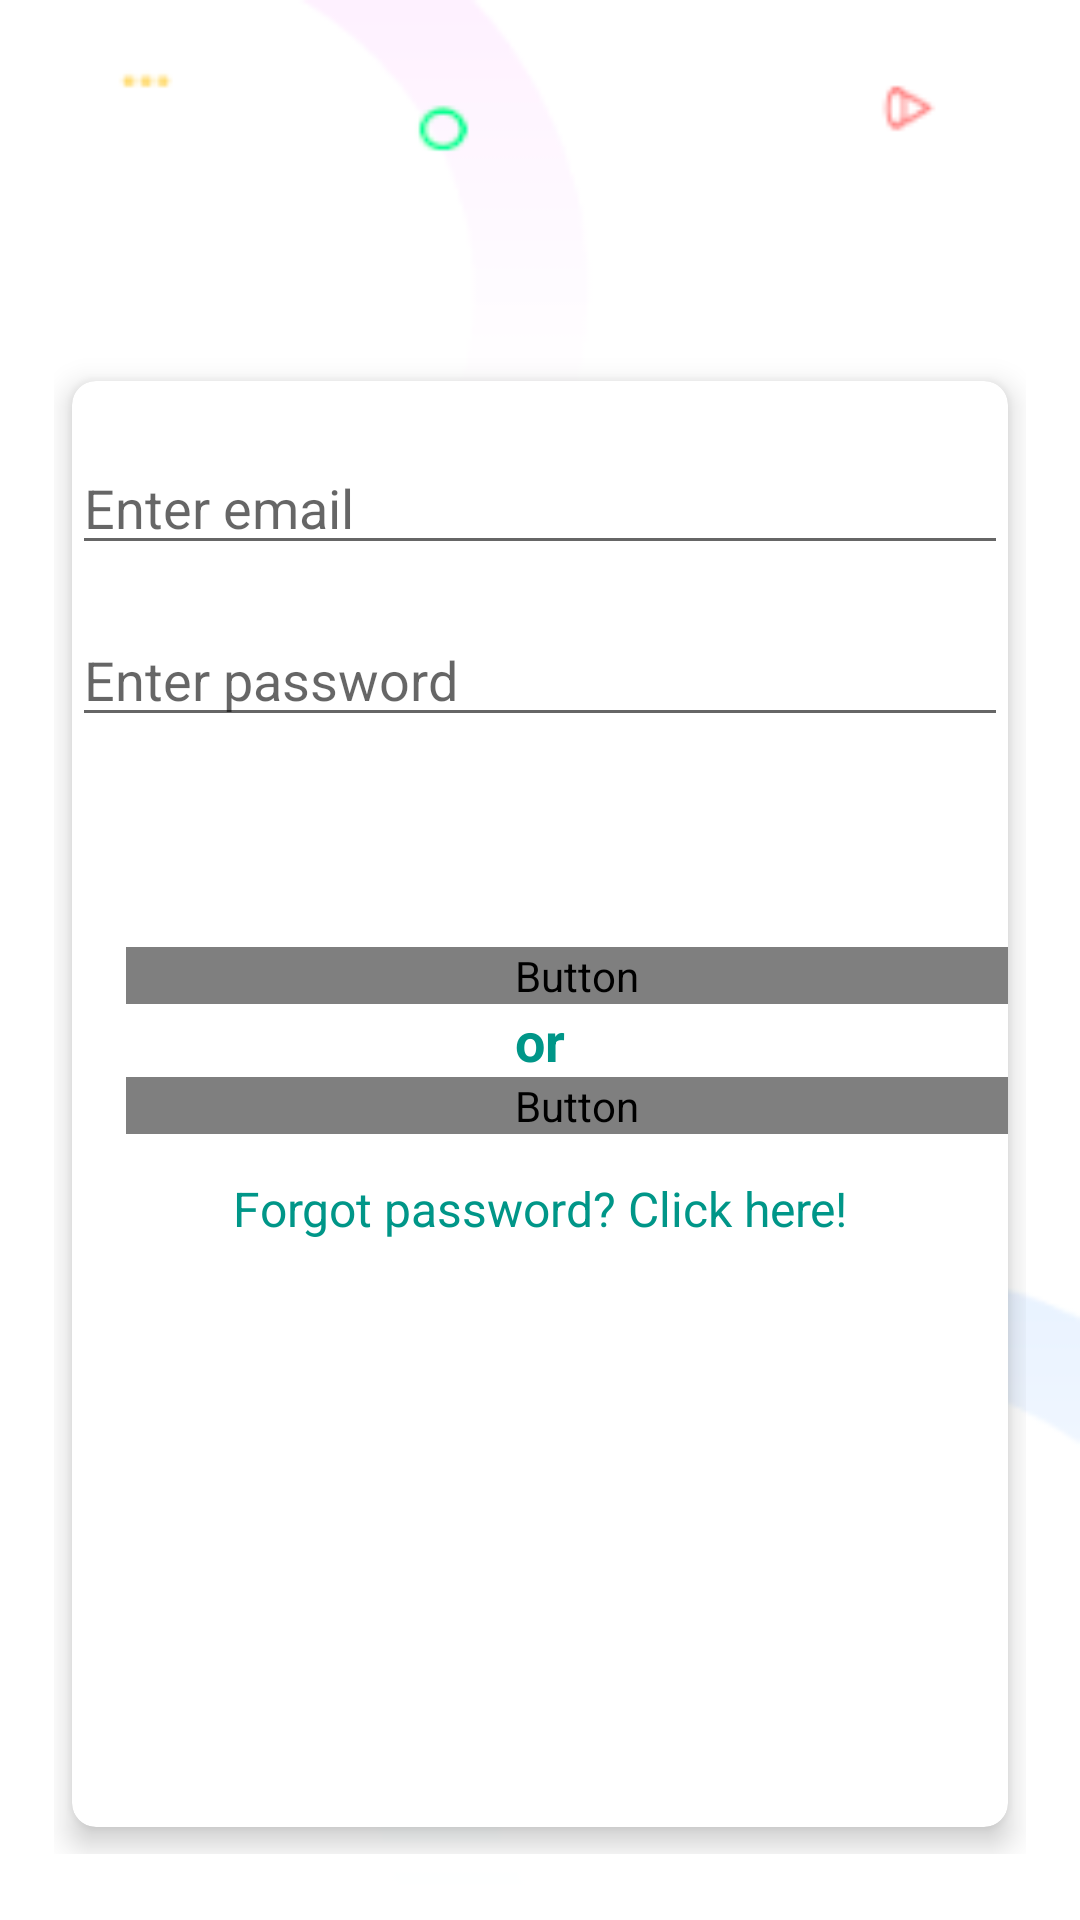

Write the Android layout XML for this screen, with the resource values it uses.
<!-- AndroidManifest.xml: application theme Theme.App -->
<!-- res/layout/activity_sign_in.xml -->
<?xml version="1.0" encoding="utf-8"?>
<LinearLayout
    xmlns:android="http://schemas.android.com/apk/res/android"
    xmlns:app="http://schemas.android.com/apk/res-auto"
    xmlns:tools="http://schemas.android.com/tools"
    android:layout_width="match_parent"
    android:layout_height="match_parent"
    android:orientation="vertical"
    android:padding="18dp"
    android:background="@drawable/white_wallpaper"
    tools:context=".SignInActivity">

    <LinearLayout
        android:layout_width="match_parent"
        android:layout_height="wrap_content"
        android:layout_centerInParent="true"
        android:orientation="vertical">

        <ProgressBar
            android:id="@+id/login_progress"
            style="?android:attr/progressBarStyleLarge"
            android:visibility="gone"
            android:layout_width="wrap_content"
            android:layout_height="wrap_content"
            android:layout_gravity="center"/>

        <androidx.cardview.widget.CardView
            android:layout_width="match_parent"
            android:layout_height="500dp"
            android:layout_marginTop="100dp"
            app:cardCornerRadius="8dp"
            app:cardElevation="6dp"
            app:cardPreventCornerOverlap="false"
            app:cardUseCompatPadding="true" >


            <LinearLayout
                android:id="@+id/email_login_form"
                android:layout_width="match_parent"
                android:layout_height="372dp"
                android:layout_centerInParent="true"
                android:orientation="vertical">

                <AutoCompleteTextView
                    android:id="@+id/email"
                    android:layout_width="match_parent"
                    android:layout_height="wrap_content"
                    android:layout_marginTop="20dp"
                    android:hint="@string/email_hint"
                    android:inputType="textEmailAddress"
                    android:maxLines="1" />

                <EditText
                    android:id="@+id/password"
                    android:layout_width="match_parent"
                    android:layout_height="wrap_content"
                    android:layout_marginTop="16dp"
                    android:hint="@string/password_hint"
                    android:inputType="textPassword"
                    android:maxLines="1" />


                <Button
                    android:id="@+id/email_sign_in_button"
                    android:layout_width="300dp"
                    android:layout_height="wrap_content"
                    android:layout_marginStart="18dp"
                    android:layout_marginTop="70dp"
                    android:background="@drawable/rounded_corner"
                    android:fontFamily="@font/suez_one"
                    android:text="@string/sign_in"
                    android:textColor="@color/white"
                    android:textSize="18dp"
                    app:backgroundTint="@color/purple_200" />

                <TextView
                    android:layout_width="match_parent"
                    android:layout_height="wrap_content"
                    android:gravity="center"
                    android:text="@string/or_text"
                    android:textColor="#009688"
                    android:textSize="18sp"
                    android:textStyle="bold" />

                <Button
                    android:id="@+id/create_acct_button_login"
                    android:layout_width="300dp"
                    android:layout_height="wrap_content"
                    android:layout_marginStart="18dp"
                    android:background="@drawable/rounded_corner"
                    android:fontFamily="@font/suez_one"
                    android:text="@string/create_account"
                    android:textColor="@color/white"
                    android:textSize="18dp"
                    app:backgroundTint="@color/purple_200" />

                <TextView
                    android:id="@+id/forgot_password_link"
                    android:layout_width="match_parent"
                    android:layout_height="wrap_content"
                    android:layout_marginTop="14dp"
                    android:text="Forgot password? Click here!"
                    android:textAlignment="center"
                    android:textColor="#009688"
                    android:textSize="16sp" />

            </LinearLayout>
        </androidx.cardview.widget.CardView>
    </LinearLayout>

</LinearLayout>
<!-- resources referenced by this layout -->
<resources>
  <color name="purple_200">#FFBB86FC</color>
  <color name="white">#FFFFFFFF</color>
  <!-- drawable white_wallpaper: png bitmap (drawable, 24157 bytes) -->
  <string name="create_account">CREATE ACCOUNT</string>
  <string name="email_hint">Enter email</string>
  <string name="or_text">or</string>
  <string name="password_hint">Enter password</string>
  <string name="sign_in">Sign in</string>
  <style name="Theme.App" parent="Theme.MaterialComponents.DayNight.NoActionBar">
          
          <item name="colorPrimary">@color/purple_500</item>
          <item name="colorPrimaryVariant">@color/purple_700</item>
          <item name="colorOnPrimary">@color/white</item>
          
          <item name="colorSecondary">@color/teal_200</item>
          <item name="colorSecondaryVariant">@color/teal_700</item>
          <item name="colorOnSecondary">@color/black</item>
          
          <item name="android:statusBarColor" tools:targetApi="l">?attr/colorOnSecondary</item>
          
      </style>
  <color name="purple_500">#FF6200EE</color>
  <color name="purple_700">#FF3700B3</color>
  <color name="teal_200">#FF03DAC5</color>
  <color name="teal_700">#FF018786</color>
  <color name="black">#FF000000</color>
</resources>
